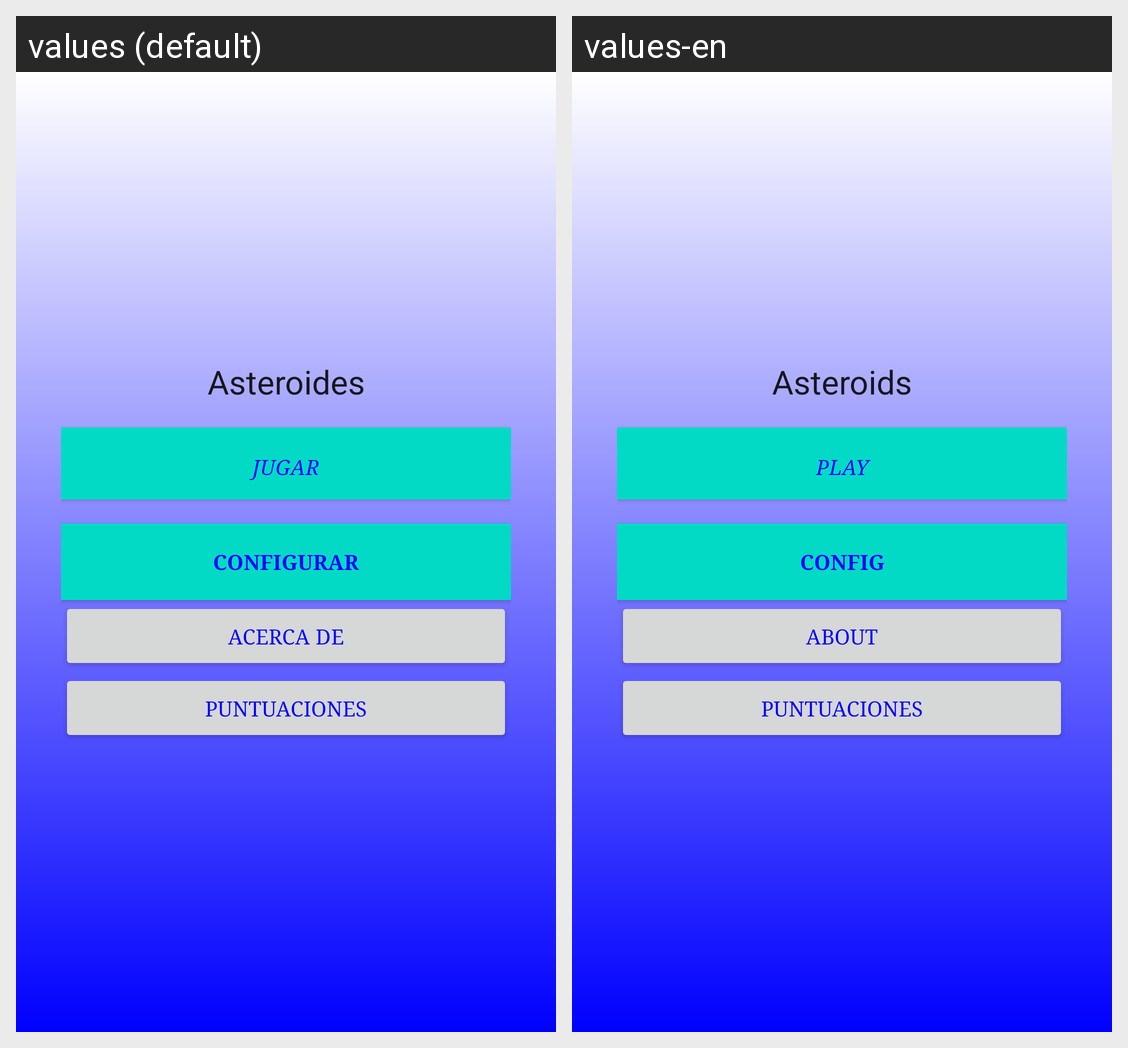

The same Android screen rendered under two of its app's locales, left to right. List the strings drawn on it with the default value and each locale's translation.
Android screen res/layout/activity_main.xml rendered under 2 locales, left to right: values (default), values-en. Device: Nexus 5 (rendered at 1080×1920; each locale shown at half size, 540×960, under a caption strip naming it); theme AppTheme.
Strings drawn on this screen, with the default value and each locale's value (text and hints the layout hard-codes, and strings that could not be matched under every locale, appear in the picture but are not listed):

app_name
  values: Asteroides
  values-en: Asteroids

button_play
  values: Jugar
  values-en: Play

button_config
  values: Configurar
  values-en: Config

button_about
  values: Acerca de
  values-en: About

button_scores
  values: Puntuaciones
  values-en: Puntuaciones  [not translated; the default value is used]
